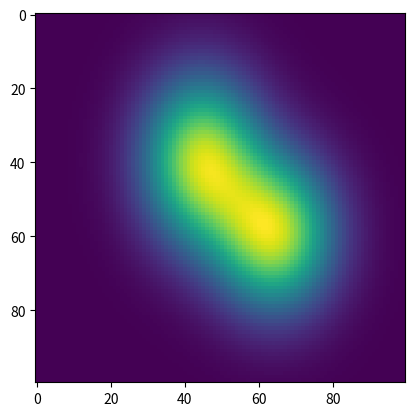
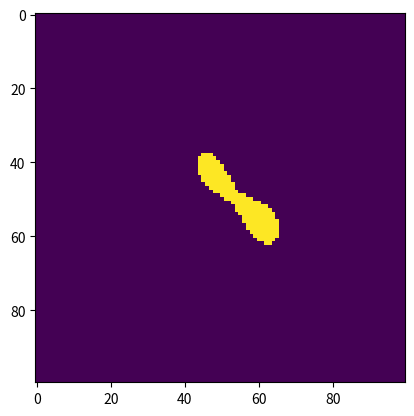
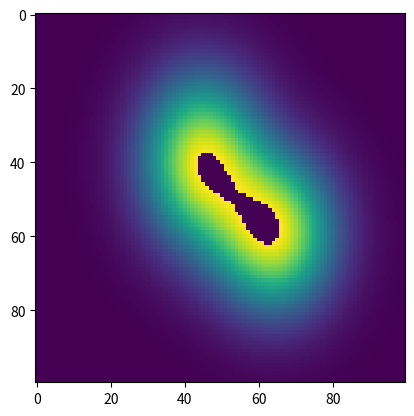
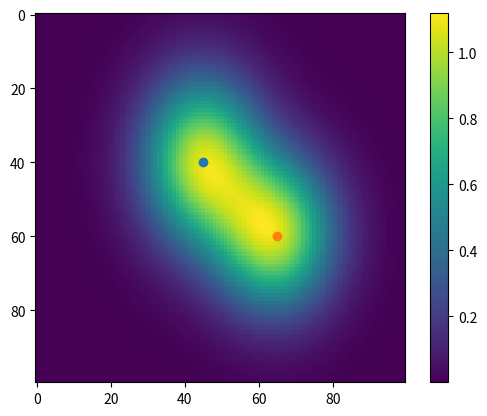
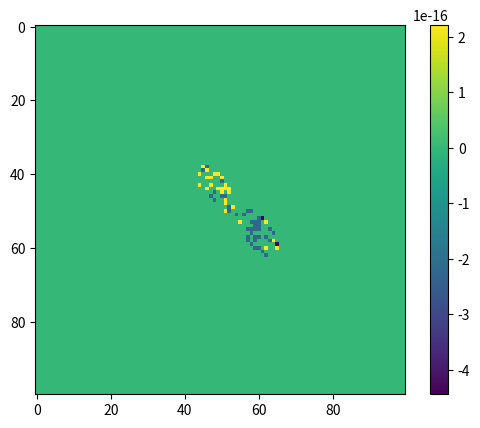

Generate these figures, in order, with matplotlib:
"""
This script simulates the centre of a Hub-Filament System with saturated pixels
"""

### imports
import numpy as np
import matplotlib.pyplot as plt
from scipy.optimize import curve_fit

def gaussian2D(points,mx,my,ax,ay,N,C):
	"""
	Gaussian function in 2D:
		- points = (x,y) is the grid array at which the function is being evaluated
		- (mx,my) = (mu_x,mu_y) is the centre of the distribution
		- (ax,ay) = (alpha_x,alpha_y) = [1/(2 * sigma_x^2),1/(2 * sigma_y^2)]
		- N is an arbitrary normalization constant
		- C is a baseline constant
	"""
	x,y = points
	z = N * np.exp( - ax*(x-mx)**2 - ay*(y-my)**2 ) + C
	return z

def f(x,*args):
	return(args[::2])

def gaussian2Dmult(points,*args):
	z = 0
	for i in range(len(args)//6):
		mx,my,ax,ay,N,C = args[6*i:6*(i+1)]
		z += gaussian2D(points,mx,my,ax,ay,N,C)
	return z


def simulate(N):
	""" Simulate noisy data to fit
	"""
	x = np.linspace(-1,1,N)
	y = np.linspace(-1,1,N)
	grid = np.meshgrid(x,y)
	noise = np.random.normal(0,0.01,size=(N,N))
	image = gaussian2D(grid,-0.1,-0.2,10,5,1,0)+gaussian2D(grid,0.3,0.2,10,6,1,0)
	return grid,image#+noise

def fit(grid,data,sat,peaks=1,mu=None,FWHM=None):
	"""
	Function takes array image, its grid and boolean array of same shape,
	which is True where pixels are saturated and False elsewhere.
	Returns the image with saturated pixels corrected.
	"""
	Ndata = np.count_nonzero(sat==False) # number of usable data points
	Nx,Ny = data.shape # number of points in x and y axes
	X,Y = grid # index grid

	if mu==None:
		mu_x = np.floor(X[sat].mean())
		mu_y = np.floor(Y[sat].mean())
	else:
		mu_x,mu_y = mu

	if FWHM==None:
		sigma_x = X[sat].max() - X[sat].min()
		sigma_y = Y[sat].max() - Y[sat].min()
	else:
		sigma_x,sigma_y = FWHM/np.sqrt(8*np.log(2))
	N,C = data.max(),data.min()
	peak_params = np.array([mu_x,mu_y,1/sigma_x**2,1/sigma_y**2,N,C])
	guess_params = peak_params.copy()
	for i in range(1,peaks):
		var = np.random.normal(size=6)
		guess_params = np.concatenate((guess_params,peak_params))

	fit_x = np.empty([2,Ndata],float)
	fit_data = np.empty(Ndata,float)
	k = 0
	for i in range(Nx):
		for j in range(Ny):
			if sat[i,j]:
				continue
			else:
				fit_x[:,k] = np.array([X[i,j],Y[i,j]])
				fit_data[k] = data[i,j]
			k += 1

	params,cov = curve_fit(gaussian2Dmult,fit_x,fit_data,guess_params)
	image = np.empty(data.shape)
	image[sat] = gaussian2Dmult((X[sat],Y[sat]),*params)
	image[sat==False] = data[sat==False]
	return params,image

if __name__ == '__main__':

	grid,data = simulate(100)
	x,y = grid[0][0,:],grid[1][:,0]
	sat = data>0.95*data.max()
	ticks = np.arange(0,100)
	labels = np.linspace(-1,1,100)
	plt.imshow(data)
	plt.show()
	plt.imshow(sat)
	plt.show()

	data2 = data.copy()
	data2[sat] = 0
	plt.imshow(data2)
	plt.show()
	params,fit_data = fit(grid,data,sat,peaks=2)

	plt.imshow(fit_data)
	plt.plot(50+50*params[0],50+50*params[1],'o')
	plt.plot(50+50*params[6],50+50*params[7],'o')
	plt.colorbar()
	plt.show()

	plt.imshow(fit_data-data)
	plt.colorbar()
	plt.show()
